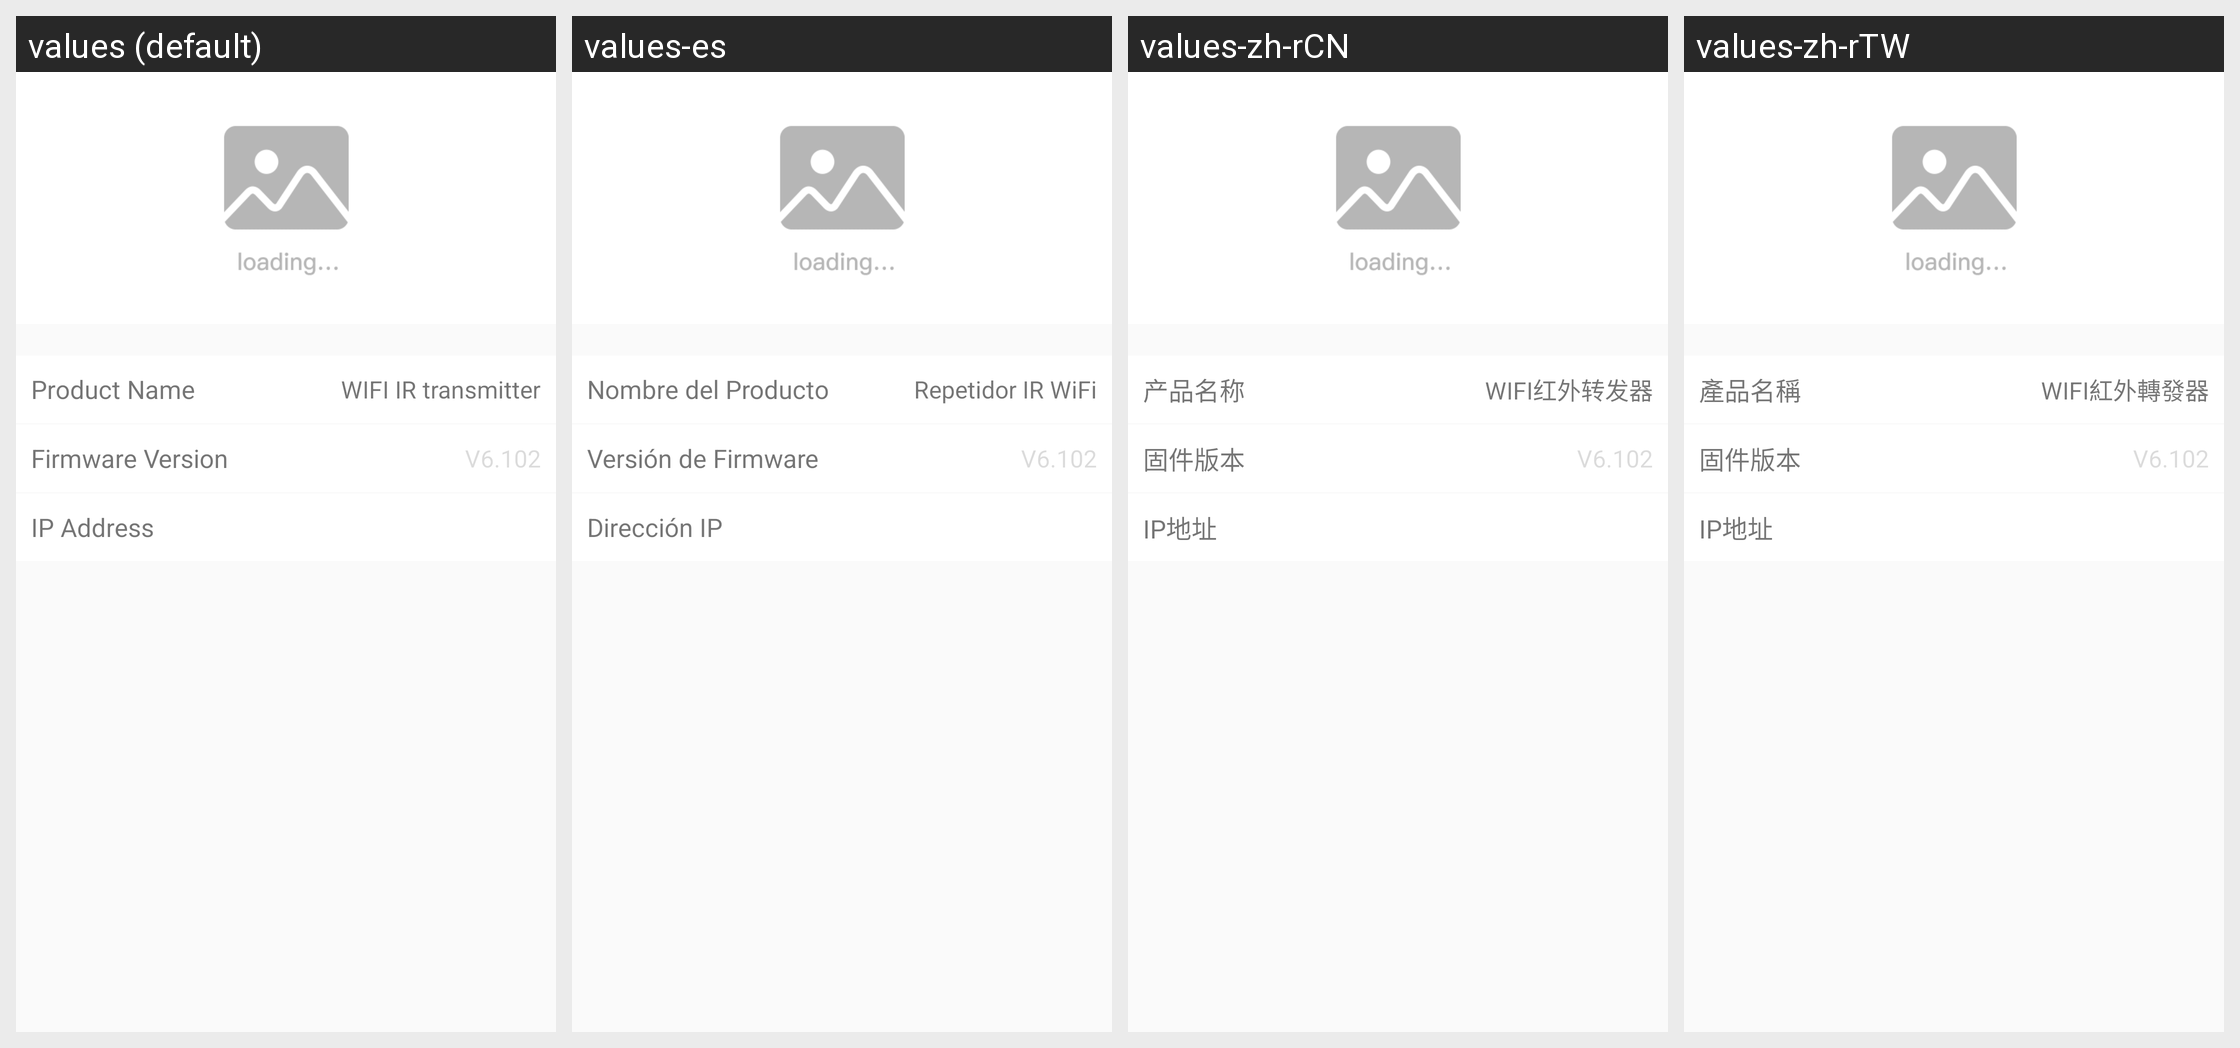

The Android screen above is rendered under several locales of the same app. Produce the string resources it draws, with the default and per-locale values.
Android screen res/layout/activity_if01_information.xml rendered under 4 locales, left to right: values (default), values-es, values-zh-rCN, values-zh-rTW. Device: Nexus 5 (rendered at 1080×1920; each locale shown at half size, 540×960, under a caption strip naming it); theme AppTheme.
Other locales in the repository, not shown: values-iw-rIL, values-ja, values-ko.
Strings drawn on this screen, with the default value and each locale's value (text and hints the layout hard-codes, and strings that could not be matched under every locale, appear in the picture but are not listed):

Product_Name
  values: Product Name
  values-es: Nombre del Producto
  values-zh-rCN: 产品名称
  values-zh-rTW: 產品名稱

Device_Default_Name_IF02
  values: WIFI IR transmitter
  values-es: Repetidor IR WiFi
  values-zh-rCN: WIFI红外转发器
  values-zh-rTW: WIFI紅外轉發器

Firmware_Version
  values: Firmware Version
  values-es: Versión de Firmware
  values-zh-rCN: 固件版本
  values-zh-rTW: 固件版本

IP_Location
  values: IP Address
  values-es: Dirección IP
  values-zh-rCN: IP地址
  values-zh-rTW: IP地址
